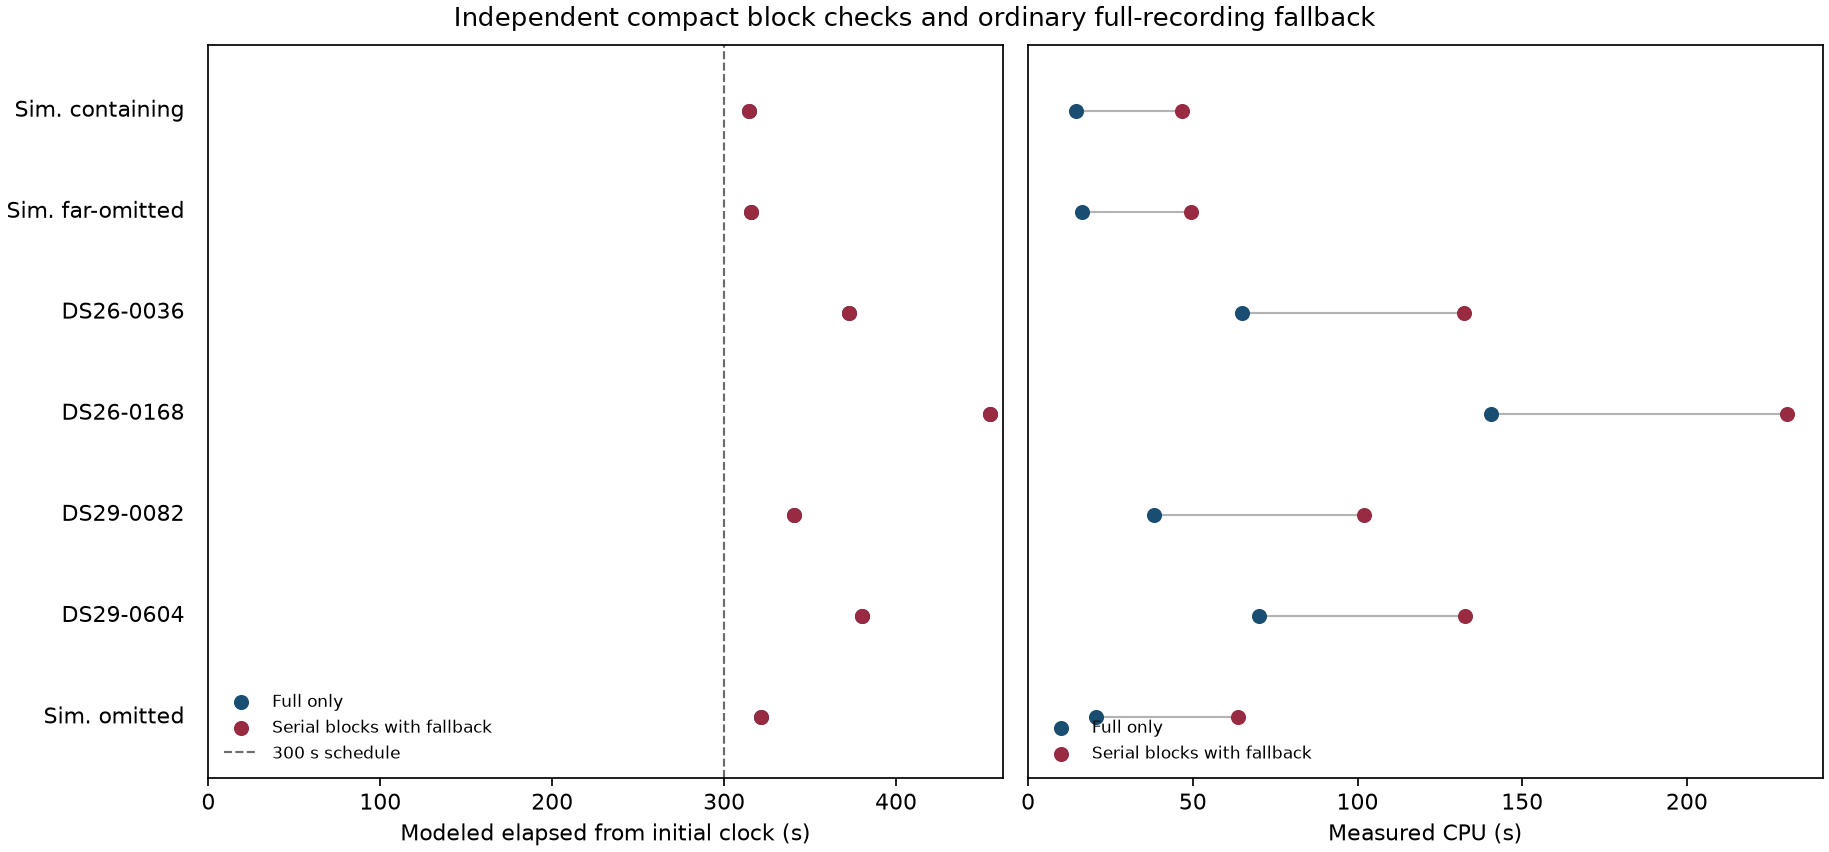

The table this chart was drawn from, first rows:
id, released_before_end, checkpoint_s, checkpoint_finish_s, ordinary_elapsed_s, speculative_serial_policy_elapsed_s, ordinary_cpu_s, speculative_serial_policy_cpu_s, ordinary_success, eventual_success
00ad8eb4ca408706ae450042285a6248, False, 225, 235.9, 314.6, 314.6, 14.55, 46.58, True, True
89d943a3959819200ccacc3909921535, False, 225, 237.3, 315.9, 315.9, 16.29, 49.44, True, True
DS26-0036, False, 225, 247.8, 372.7, 372.7, 64.89, 132.4, True, True
DS26-0168, False, 225, 256.4, 454.4, 454.4, 140.6, 230.4, True, True
DS29-0082, False, 225, 246.2, 340.9, 340.9, 38.28, 102.1, True, True
DS29-0604, False, 225, 247, 380.4, 380.4, 70.09, 132.5, True, True
cdcb1adad136be5cc7d13aaaccfb959d, False, 225, 240.3, 321.4, 321.4, 20.47, 63.61, True, True
